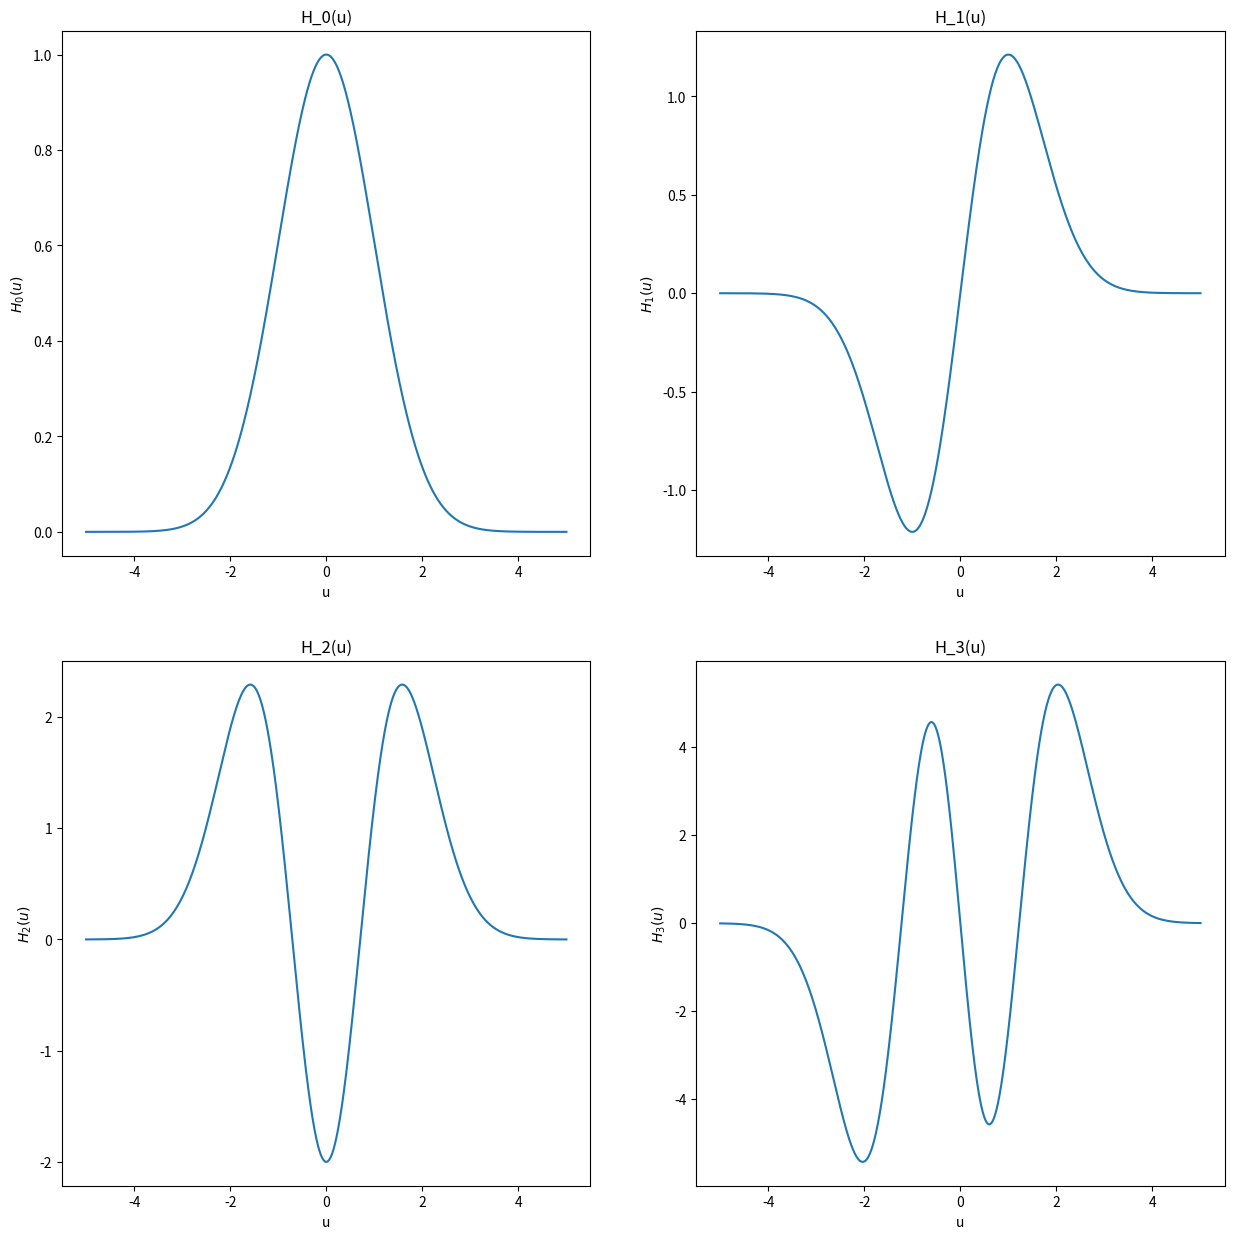

Generate this figure with matplotlib:
import matplotlib.pyplot as plt
from scipy.special import hermite
import numpy as np

plot_range = np.linspace(-5, 5, 1000)
fig, axs = plt.subplots(2, 2, figsize=(15, 15))

axs = axs.flatten()

for i, ax in enumerate(axs):
    """
    I'm ignoring the constants here. Just plutting H_i(u) * exp(-u^2/2)
    
    """

    hermite_values = hermite(i)(plot_range)
    plot_values = hermite_values*np.exp(-plot_range**2/2)


    ax.plot(plot_range, plot_values)
    ax.set_title(f"H_{i}(u)")
    ax.set_xlabel("u")
    ax.set_ylabel(f"$H_{i}(u)$")

plt.show()